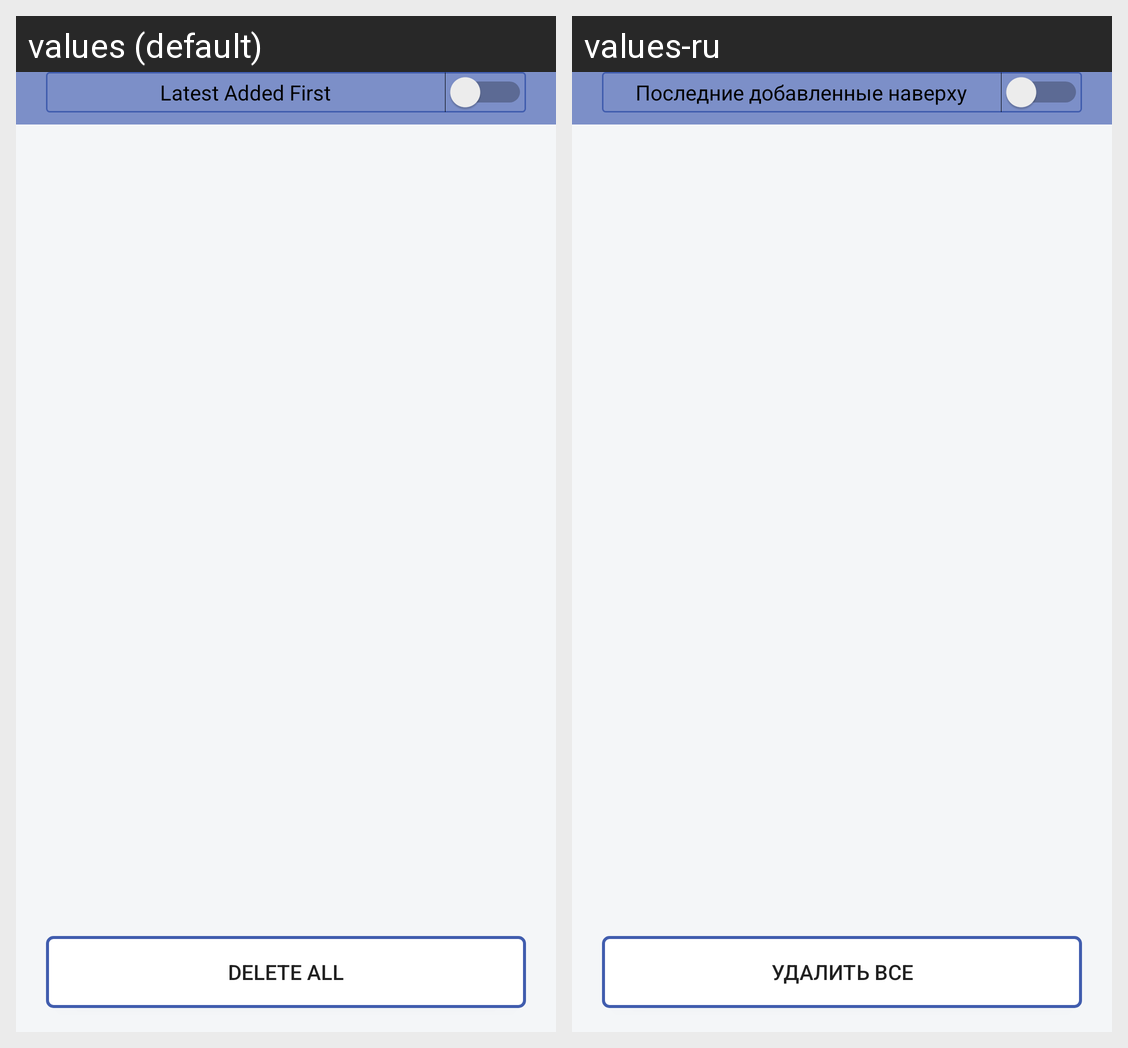

This grid shows one Android layout under two languages. Give, for every string resource on the screen, its name, the default text and each shown locale's text.
Android screen res/layout/fragment_trash.xml rendered under 2 locales, left to right: values (default), values-ru. Device: Nexus 5 (rendered at 1080×1920; each locale shown at half size, 540×960, under a caption strip naming it); theme AppTheme.NoActionBar.
Strings drawn on this screen, with the default value and each locale's value (text and hints the layout hard-codes, and strings that could not be matched under every locale, appear in the picture but are not listed):

latest_added_first
  values: Latest Added First
  values-ru: Последние добавленные наверху

delete_all
  values: Delete All
  values-ru: Удалить все
